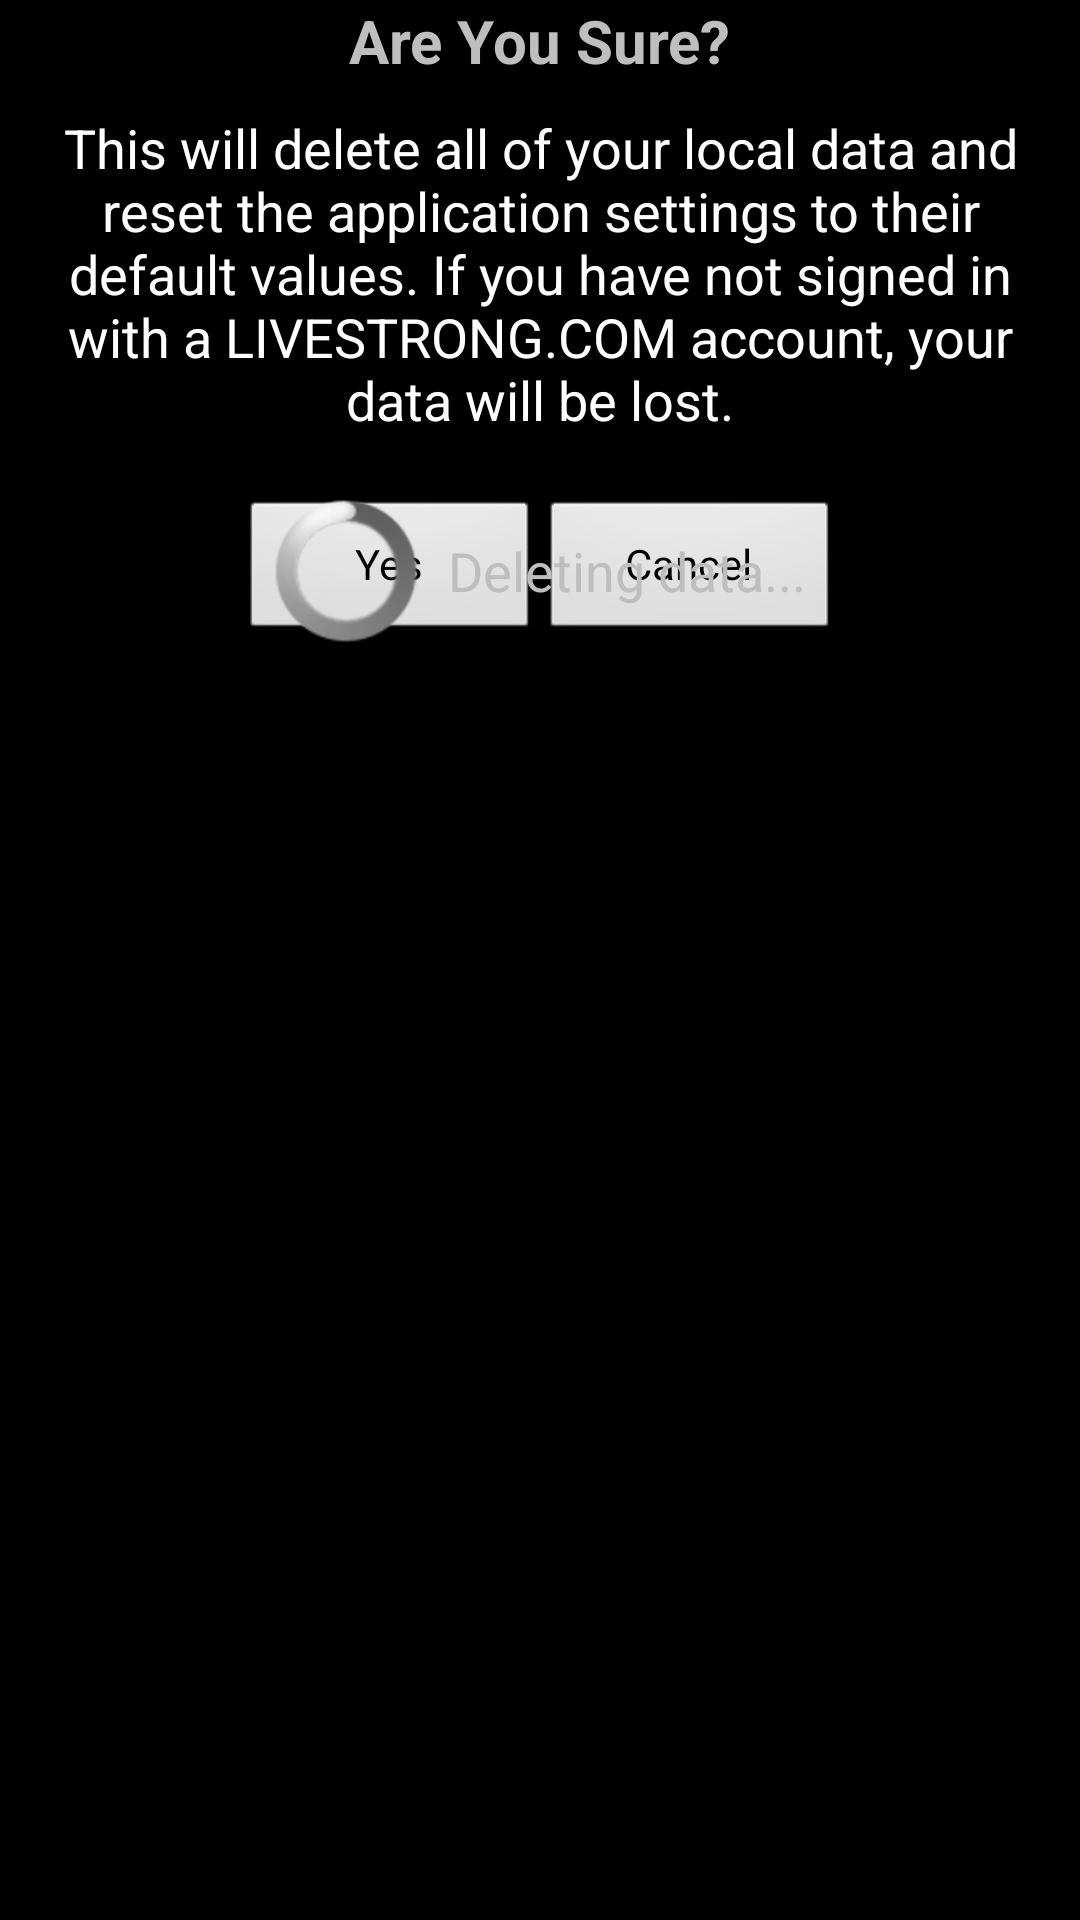

Android layout source for this screen:
<!-- AndroidManifest.xml: application theme android:Theme.NoTitleBar -->
<!-- res/layout/dialog_delete_data.xml -->
<?xml version="1.0" encoding="utf-8"?>
<LinearLayout xmlns:android="http://schemas.android.com/apk/res/android"
    android:layout_width="300dp"
    android:layout_height="match_parent"
    android:orientation="vertical" >

    <RelativeLayout
        android:id="@+id/RelativeLayout01"
        android:layout_width="match_parent"
        android:layout_height="wrap_content" android:layout_marginBottom="5dp">

        <TextView
            android:id="@+id/textView1"
            android:layout_width="wrap_content"
            android:layout_height="wrap_content"
            android:text="Are You Sure?" android:layout_centerInParent="true" android:textSize="20dp" android:textStyle="bold"/>

    </RelativeLayout>

    <RelativeLayout
        android:id="@+id/relativeLayout1"
        android:layout_width="match_parent"
        android:layout_height="wrap_content" >

        <TextView
            android:id="@+id/textView2"
            android:layout_width="wrap_content"
            android:layout_height="wrap_content"
            android:text="@string/deleteData"
            android:textAppearance="?android:attr/textAppearanceLarge" android:textSize="18dp" android:layout_margin="5dp" android:gravity="center"/>

    </RelativeLayout>

    <RelativeLayout
        android:id="@+id/relativeLayout2"
        android:layout_width="match_parent"
        android:layout_height="60dp"
        android:layout_marginTop="10dp" >

        <LinearLayout
            android:id="@+id/buttonsContainer"
            android:layout_width="wrap_content"
            android:layout_height="wrap_content" android:layout_centerInParent="true">

            <Button
                android:id="@+id/doneButton"
                android:layout_width="100dp"
                android:layout_height="wrap_content"
                android:text="Yes" />

            <Button
                android:id="@+id/cancelButton"
                android:layout_width="100dp"
                android:layout_height="wrap_content"
                android:text="Cancel" />

        </LinearLayout>

        <LinearLayout
            android:id="@+id/loaderContainer"
            android:layout_width="wrap_content"
            android:layout_height="wrap_content" android:layout_centerHorizontal="true" android:layout_centerVertical="true">

            <ProgressBar
                android:id="@+id/progressBar1"
                android:layout_width="wrap_content"
                android:layout_height="wrap_content" />

            <TextView
                android:id="@+id/textView3"
                android:layout_width="wrap_content"
                android:layout_height="wrap_content"
                android:layout_gravity="center"
                android:layout_marginLeft="10dp"
                android:text="Deleting data..."
                android:textSize="18dp" />
        </LinearLayout>

    </RelativeLayout>

</LinearLayout>
<!-- resources referenced by this layout -->
<resources>
  <string name="deleteData">This will delete all of your local data and reset the application settings to their default values. If you have not signed in with a LIVESTRONG.COM account, your data will be lost.</string>
</resources>
